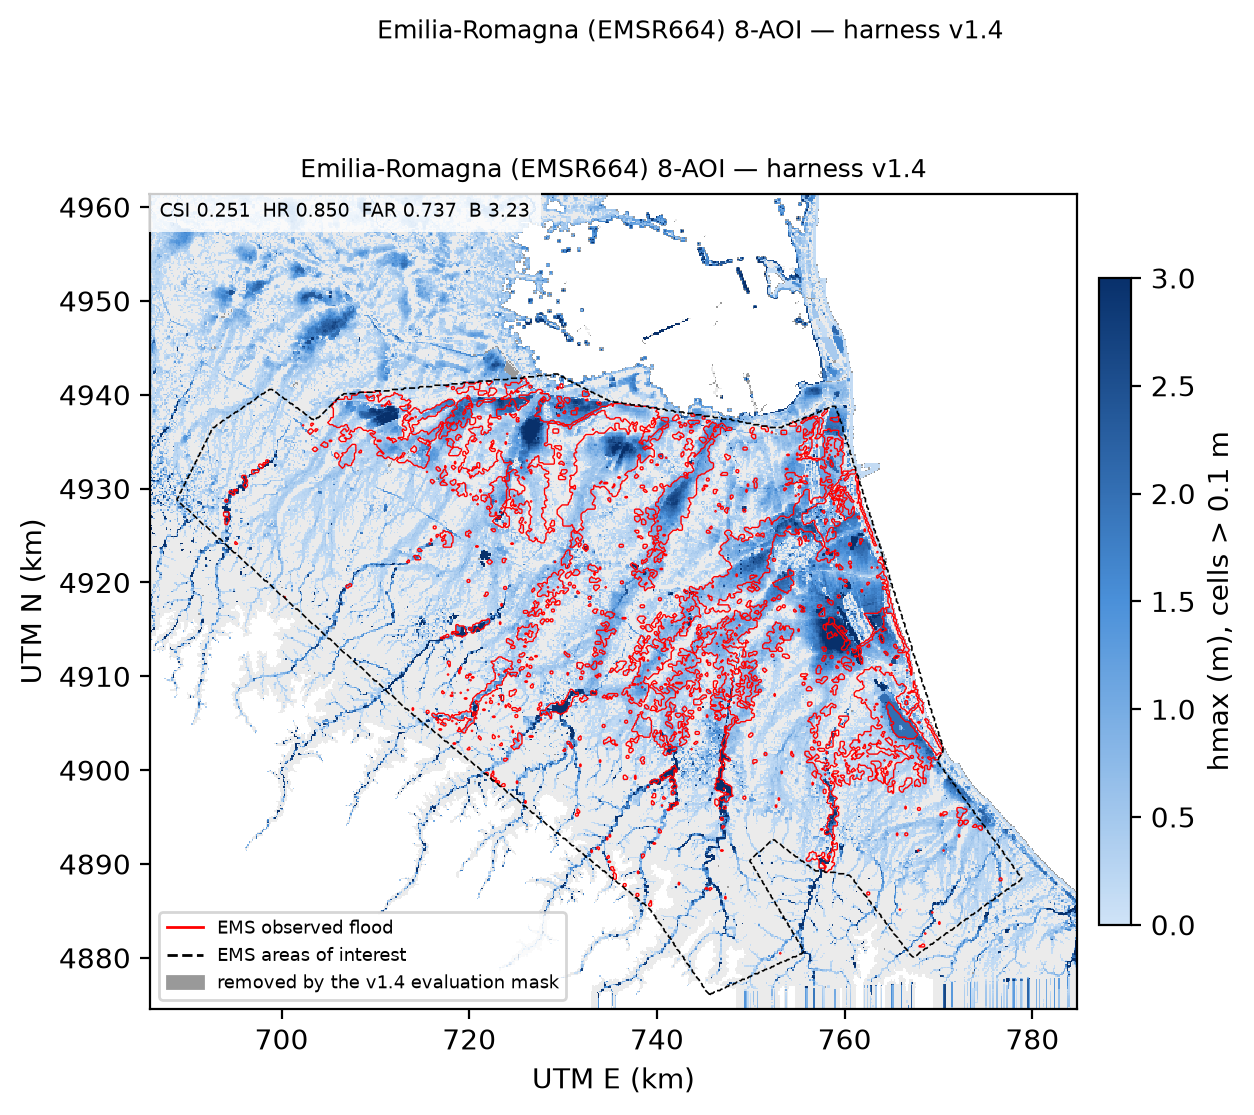

Data behind this chart, as committed beside it:
aoi_file, universe_km2, obs_km2, model_km2, tp_km2, fp_km2, fn_km2, csi, hr, far, bias, note
EMSR664_AOI01_DEL_MONIT01_areaOfInterest…, 2114, 461.4, 1225, 387.3, 837.8, 74.03, 0.2981, 0.8396, 0.6838, 2.655, 
EMSR664_AOI01_DEL_MONIT02_areaOfInterest…, 3142, 566.7, 1830, 482, 1348, 84.67, 0.2517, 0.8506, 0.7366, 3.23, 
EMSR664_AOI01_DEL_MONIT03_areaOfInterest…, 3142, 566.7, 1830, 482, 1348, 84.67, 0.2517, 0.8506, 0.7366, 3.23, 
EMSR664_AOI01_DEL_PRODUCT_areaOfInterest…, 2114, 461.4, 1225, 387.3, 837.8, 74.03, 0.2981, 0.8396, 0.6838, 2.655, 
EMSR664_AOI01_GRA_PRODUCT_areaOfInterest…, 53.39, 9.225, 36.7, 8.775, 27.92, 0.45, 0.2362, 0.9512, 0.7609, 3.978, 
EMSR664_AOI02_GRA_PRODUCT_areaOfInterest…, 458.3, 214.2, 316.8, 175.5, 141.3, 38.68, 0.4937, 0.8194, 0.4461, 1.479, 
EMSR664_AOI03_GRA_PRODUCT_areaOfInterest…, 48.58, 11.52, 17.95, 8.258, 9.697, 3.262, 0.3892, 0.7168, 0.5401, 1.559, 
EMSR664_AOI04_GRA_PRODUCT_areaOfInterest…, 14.69, 4.365, 8.123, 3.915, 4.207, 0.45, 0.4567, 0.8969, 0.518, 1.861, 
EMSR664_AOI05_GRA_PRODUCT_areaOfInterest…, 27.09, 4.32, 11.84, 2.362, 9.473, 1.958, 0.1713, 0.5469, 0.8004, 2.74, 
EMSR664_AOI06_GRA_PRODUCT_areaOfInterest…, 604.9, 11.45, 279.6, 9.99, 269.6, 1.462, 0.03555, 0.8723, 0.9643, 24.41, 
EMSR664_AOI07_GRA_PRODUCT_areaOfInterest…, 382.9, 94.77, 302.4, 85.55, 216.8, 9.225, 0.2746, 0.9027, 0.7171, 3.19, 
EMSR664_AOI08_GRA_PRODUCT_areaOfInterest…, 0.0, 0.0, 0.0, 0.0, 0.0, 0.0, nan, nan, nan, nan, 
UNION, 3148, 567.9, 1834, 482.7, 1352, 85.16, 0.2515, 0.85, 0.7368, 3.23, 
WHOLE_ACTIVE_DOMAIN, 5163, 592.6, 2790, 14.49, , , , , , , tp_km2 column of this row = peak hmax (m…
